Photos from the image-classification dataset "vgg19_TVT" in the GitHub repository MeganRows/MangroveCNN. Its 8 classes are: acrostichum aureum, bruguiera cylindrica, bruguiera gymnorhiza, bruguiera sexangula, camptostemon philippensis, ceriops decandra, lumnitzera racemosa, sonneratia alba.

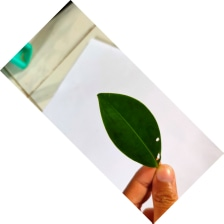
Label: bruguiera cylindrica

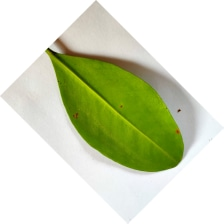
Label: bruguiera gymnorhiza

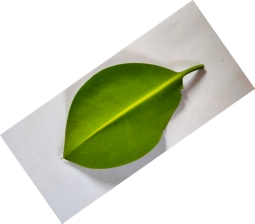
Label: bruguiera sexangula

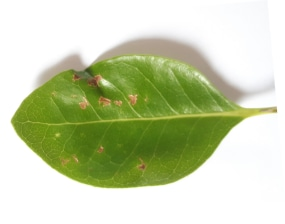
Label: camptostemon philippensis

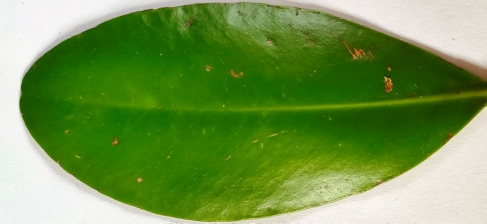
Label: ceriops decandra

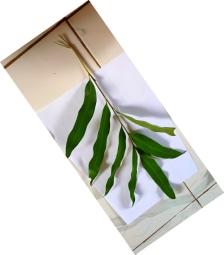
Label: acrostichum aureum
